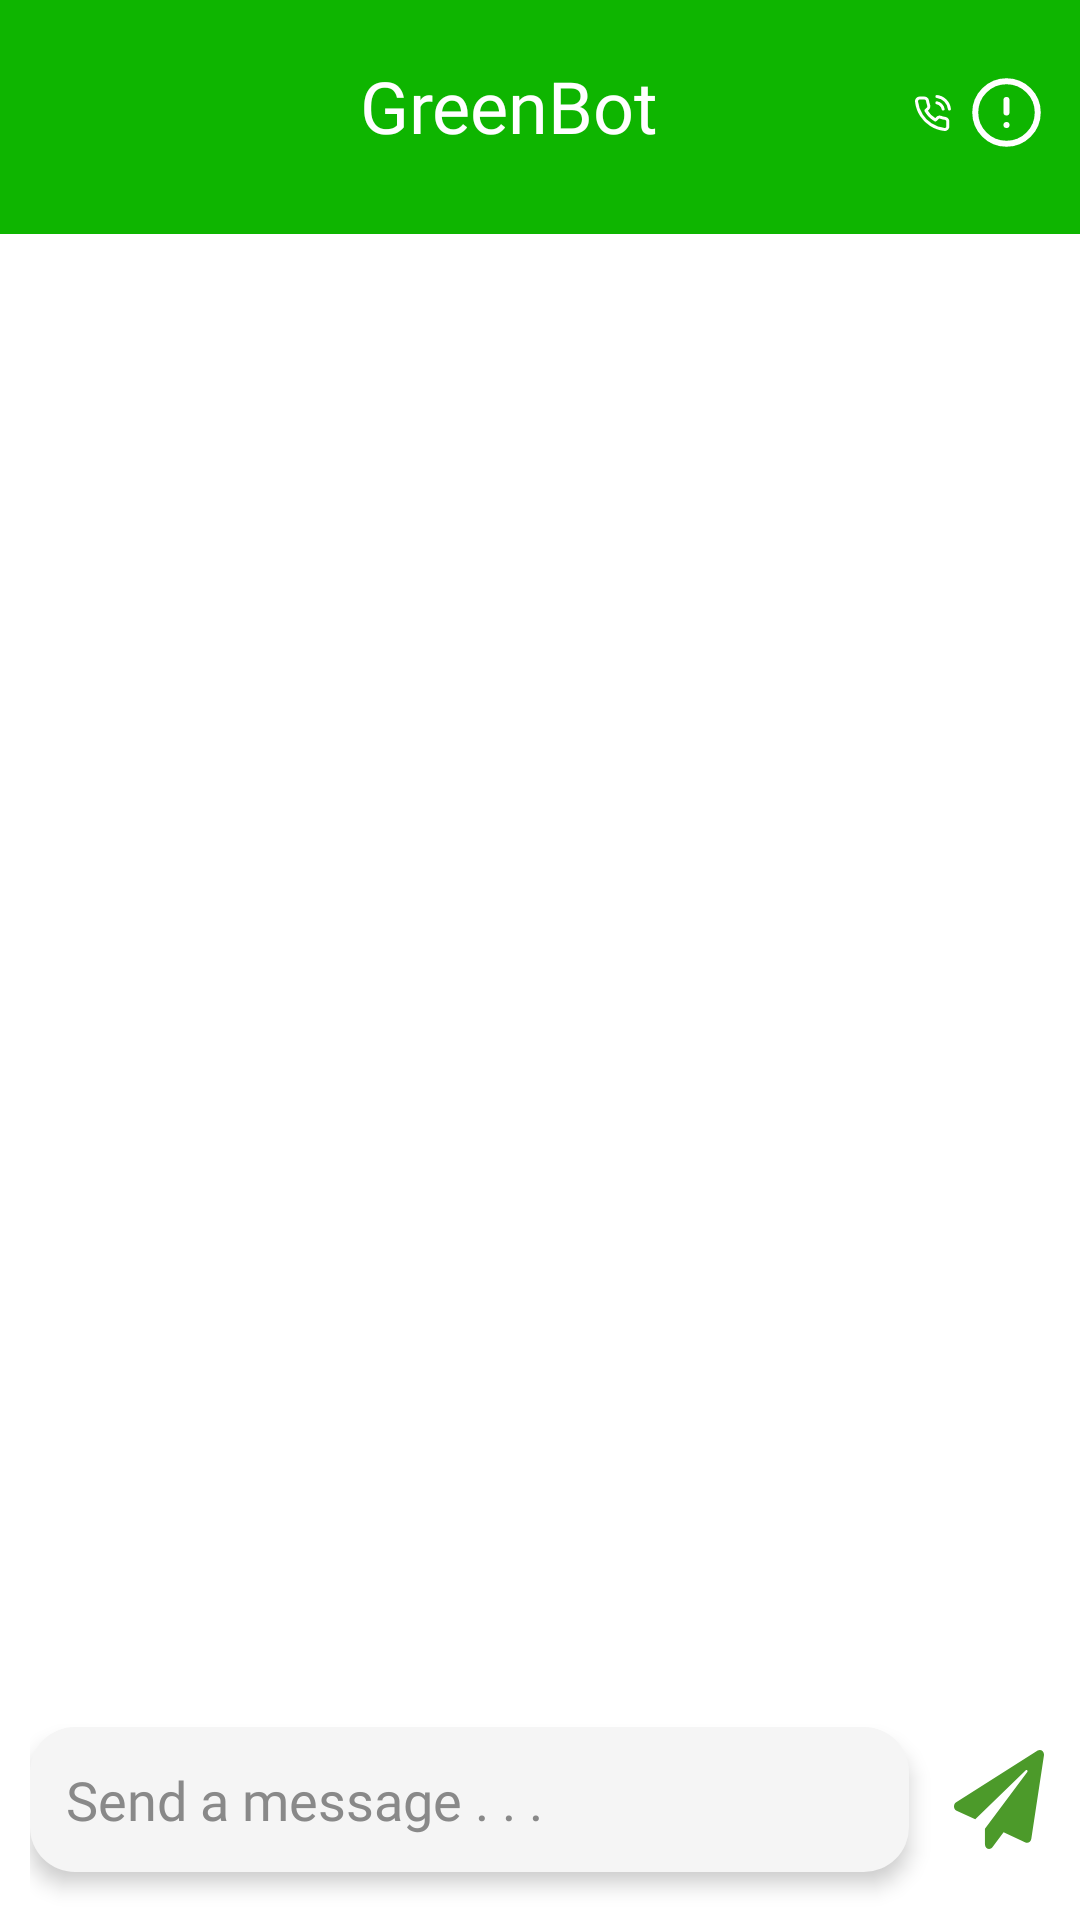

The Android layout XML behind this screen, and the referenced resources:
<!-- AndroidManifest.xml: application theme Theme.GreenBot_1 -->
<!-- res/layout/activity_start_convo.xml -->
<?xml version="1.0" encoding="utf-8"?>
<RelativeLayout xmlns:android="http://schemas.android.com/apk/res/android"
    xmlns:app="http://schemas.android.com/apk/res-auto"
    xmlns:tools="http://schemas.android.com/tools"
    android:layout_width="match_parent"
    android:layout_height="match_parent"
    android:animateLayoutChanges="true"
    android:background="#FFFFFF"
    android:orientation="vertical">


    <RelativeLayout
        android:id="@+id/frameLayout"
        android:layout_width="match_parent"
        android:layout_height="78dp"
        app:layout_constraintEnd_toEndOf="parent"
        app:layout_constraintStart_toStartOf="parent"
        app:layout_constraintTop_toTopOf="parent">

        <View
            android:id="@+id/img_upper_d"
            android:layout_width="match_parent"
            android:layout_height="78dp"
            android:background="#0EB500" />


        <TextView
            android:id="@+id/greenbot"
            android:layout_width="120dp"
            android:layout_height="40dp"
            android:layout_centerInParent="true"
            android:layout_gravity="center"
            android:fontFamily="@font/poppins_bold"
            android:text="@string/greenbot"
            android:textAppearance="@style/greenbot"
            app:layout_constraintStart_toStartOf="parent"
            app:layout_constraintTop_toTopOf="parent" />


        <ImageButton
            android:id="@+id/callBtn"
            android:layout_width="35dp"
            android:layout_height="25dp"
            android:layout_alignParentTop="true"
            android:layout_alignParentEnd="true"
            android:layout_marginStart="65dp"
            android:layout_marginTop="25dp"
            android:layout_marginEnd="43dp"
            android:layout_toEndOf="@+id/greenbot"
            android:background="#0EB500"
            android:outlineProvider="none"
            android:paddingStart="0dp"
            android:paddingEnd="0dp"
            android:scaleType="fitCenter"
            app:layout_constraintStart_toEndOf="@id/greenbot"
            app:layout_constraintTop_toTopOf="@id/greenbot"
            app:srcCompat="@drawable/phone" />

        <ImageButton
            android:id="@+id/menuBtn"
            android:layout_width="40dp"
            android:layout_height="30dp"
            android:layout_alignParentStart="true"
            android:layout_alignParentTop="true"
            android:layout_marginStart="15dp"
            android:layout_marginTop="26dp"
            android:background="#0EB500"
            android:outlineProvider="none"
            android:paddingStart="0dp"
            android:paddingEnd="0dp"
            android:scaleType="fitCenter"
            app:layout_constraintStart_toEndOf="@id/img_upper_d"
            app:layout_constraintTop_toTopOf="@id/img_upper_d"
            app:srcCompat="@drawable/mainmenu" />

        <ImageButton
            android:id="@+id/infoBtn"
            android:layout_width="25dp"
            android:layout_height="25dp"
            android:layout_alignParentTop="true"
            android:layout_alignParentEnd="true"
            android:layout_marginTop="25dp"
            android:layout_marginEnd="12dp"
            android:adjustViewBounds="true"
            android:background="#0EB500"
            android:gravity="center_vertical|start"
            android:outlineProvider="none"
            android:scaleType="fitXY"
            app:layout_constraintEnd_toEndOf="parent"
            app:layout_constraintTop_toTopOf="@id/img_upper_d"
            app:srcCompat="@drawable/newinfo" />


    </RelativeLayout>
    <androidx.recyclerview.widget.RecyclerView
        android:id="@+id/rvChatList"
        android:layout_width="match_parent"
        android:layout_height="500dp"
        android:clipToPadding="false"
        android:orientation="vertical"
        android:layout_below="@id/frameLayout"
        android:layout_above="@id/bottom_layout"
        />

    <LinearLayout
        android:layout_width="match_parent"
        android:layout_height="wrap_content"
        android:gravity="bottom"
        app:layout_constraintBottom_toTopOf="@+id/frameLayout"
        app:layout_constraintEnd_toEndOf="parent"
        app:layout_constraintStart_toStartOf="parent">

    </LinearLayout>


    <RelativeLayout
        android:id="@+id/bottom_layout"
        android:layout_width="match_parent"
        android:layout_height="80dp"
        android:layout_alignParentBottom="true"
        android:paddingHorizontal="10dp">


        <EditText
            android:id="@+id/enterMsg"
            android:layout_width="390dp"
            android:layout_height="wrap_content"
            android:layout_centerInParent="true"
            android:layout_toLeftOf="@id/sendBtn"
            android:background="@drawable/convorectangle"
            android:elevation="2dp"
            android:fontFamily="@font/poppins"
            android:hint="Send a message . . ."
            android:inputType="text"
            android:padding="12dp"
            android:textColor="#9a8c98"
            android:textColorHint="#898989"
            android:translationZ="2dp" />

        <ImageButton
            android:id="@+id/sendBtn"
            android:layout_width="30dp"
            android:layout_height="33dp"
            android:layout_alignParentEnd="true"
            android:layout_centerInParent="true"
            android:layout_marginStart="15dp"
            android:layout_marginTop="10dp"
            android:layout_marginEnd="2dp"
            android:layout_marginBottom="10dp"
            android:adjustViewBounds="true"
            android:background="#FFFFFF"
            android:elevation="18dp"
            android:outlineProvider="none"
            android:scaleType="fitXY"
            app:srcCompat="@drawable/newsent"
            tools:layout_editor_absoluteX="350dp"
            tools:layout_editor_absoluteY="670dp" />

    </RelativeLayout>





</RelativeLayout>
<!-- resources referenced by this layout -->
<resources>
  <!-- drawable convorectangle (drawable) -->
  <?xml version="1.0" encoding="utf-8"?>
  <shape xmlns:android="http://schemas.android.com/apk/res/android"
      android:shape="rectangle">
      <solid android:color="#F5F5F5"/>
      <padding
          android:bottom="5dp"
          android:left="5dp"
          android:right="5dp"
          android:top="5dp"/>
      <corners
          android:bottomLeftRadius="15dp"
          android:bottomRightRadius="15dp"
          android:topLeftRadius="15dp"
          android:topRightRadius="15dp"/>
  
  
  </shape>
  <!-- drawable newinfo (drawable) -->
  <vector xmlns:android="http://schemas.android.com/apk/res/android"
      android:width="25dp"
      android:height="25dp"
      android:viewportWidth="25.0"
      android:viewportHeight="25.0">
      <path
          android:pathData="M12.5,22.917C18.253,22.917 22.917,18.253 22.917,12.5C22.917,6.747 18.253,2.083 12.5,2.083C6.747,2.083 2.083,6.747 2.083,12.5C2.083,18.253 6.747,22.917 12.5,22.917Z"
          android:strokeLineCap="round"
          android:strokeColor="#ffffff"
          android:fillColor="#00000000"
          android:strokeWidth="2"
          android:strokeLineJoin="round"/>
      <path
          android:pathData="M12.5,8.333V12.5"
          android:strokeLineCap="round"
          android:strokeColor="#ffffff"
          android:fillColor="#00000000"
          android:strokeWidth="2"
          android:strokeLineJoin="round"/>
      <path
          android:pathData="M12.5,16.667H12.51"
          android:strokeLineCap="round"
          android:strokeColor="#ffffff"
          android:fillColor="#00000000"
          android:strokeWidth="2"
          android:strokeLineJoin="round"/>
  </vector>
  <!-- drawable newsent (drawable) -->
  <vector xmlns:android="http://schemas.android.com/apk/res/android"
      android:width="20dp"
      android:height="20dp"
      android:viewportWidth="20.0"
      android:viewportHeight="20.0">
      <path
          android:pathData="M18.595,0.126L0.488,10.569C-0.219,10.976 -0.129,11.96 0.574,12.257L4.727,13.998L15.95,4.11C16.165,3.918 16.47,4.211 16.287,4.434L6.875,15.896V19.04C6.875,19.962 7.989,20.325 8.536,19.657L11.016,16.639L15.884,18.677C16.439,18.912 17.072,18.564 17.173,17.966L19.986,1.095C20.119,0.306 19.271,-0.264 18.595,0.126Z"
          android:fillColor="#4C9A2A"/>
  </vector>
  <string name="greenbot">
  
  GreenBot
  </string>
  <style name="greenbot">
  
          <item name="android:textSize">
              24sp
          </item>
  
          <item name="android:textColor">
              #FFFFFF
          </item>
  
      </style>
  <style name="Theme.GreenBot_1" parent="Theme.MaterialComponents.DayNight.DarkActionBar">
          
          <item name="colorPrimary">@color/purple_500</item>
          <item name="colorPrimaryVariant">@color/purple_700</item>
          <item name="colorOnPrimary">@color/white</item>
          
          <item name="colorSecondary">@color/teal_200</item>
          <item name="colorSecondaryVariant">@color/teal_700</item>
          <item name="colorOnSecondary">@color/black</item>
          
          <item name="android:statusBarColor">?attr/colorPrimaryVariant</item>
          
      </style>
  <color name="purple_500">#FF6200EE</color>
  <color name="purple_700">#FF3700B3</color>
  <color name="white">#FFFFFFFF</color>
  <color name="teal_200">#FF03DAC5</color>
  <color name="teal_700">#FF018786</color>
  <color name="black">#FF000000</color>
</resources>
